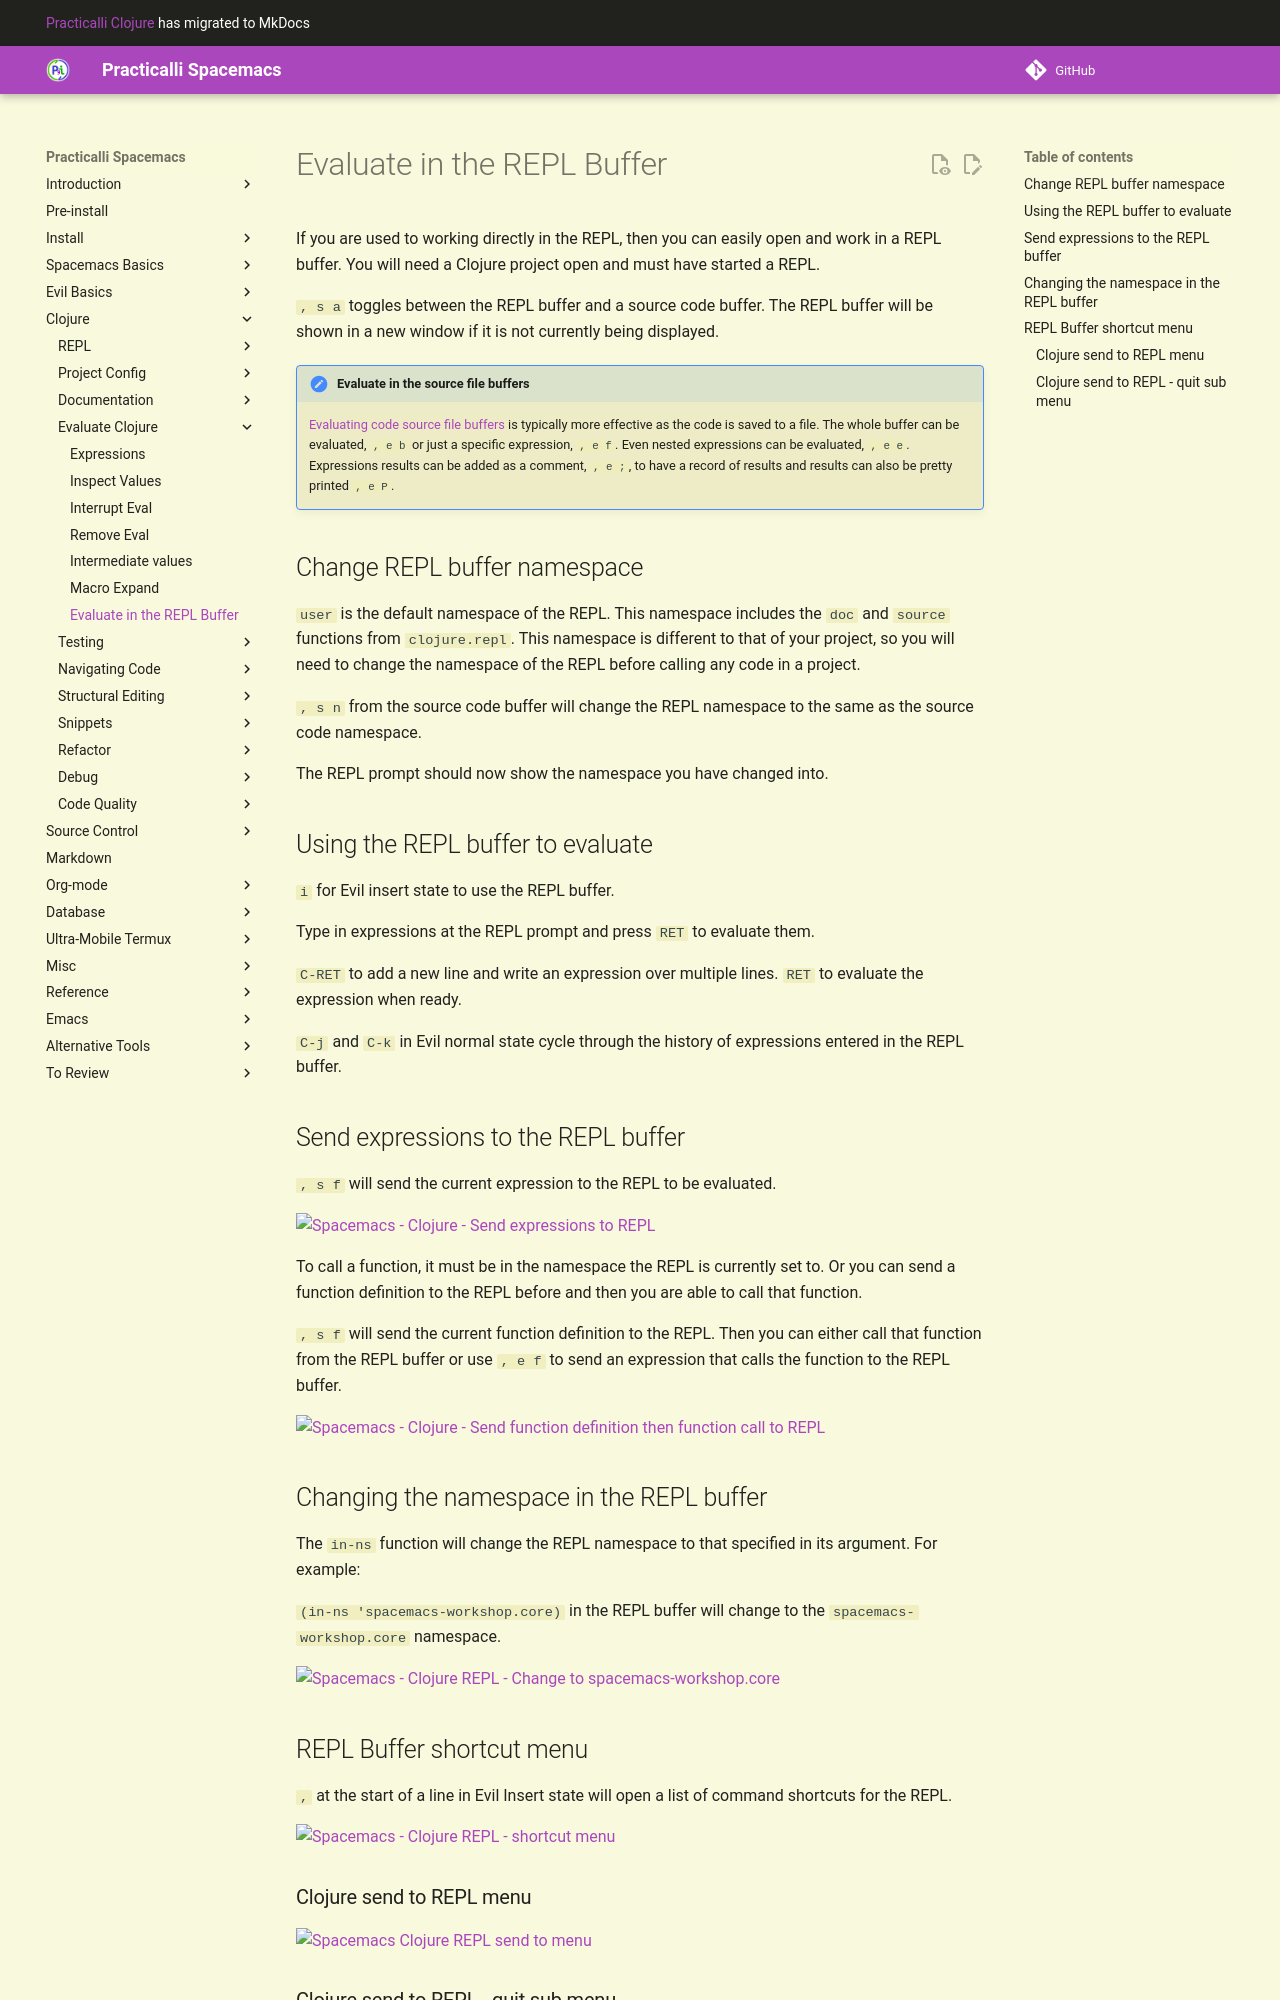

repository: practicalli/spacemacs · page: evaluating-clojure/evaluate-in-repl-buffer/index.html · generator: mkdocs

# Evaluate in the REPL Buffer
If you are used to working directly in the REPL, then you can easily open and work in a REPL buffer.  You will need a Clojure project open and must have started a REPL.

`, s a` toggles between the REPL buffer and a source code buffer.  The REPL buffer will be shown in a new window if it is not currently being displayed.

> #### Hint::Evaluate in the source file buffers
> [Evaluating code source file buffers](index.md) is typically more effective as the code is saved to a file.  The whole buffer can be evaluated, `, e b` or just a specific expression, `, e f`.  Even nested expressions can be evaluated, `, e e`.  Expressions results can be added as a comment, `, e ;`, to have a record of results and results can also be pretty printed `, e P`.

## Change REPL buffer namespace
`user` is the default namespace of the REPL.  This namespace includes the `doc` and `source` functions from `clojure.repl`.  This namespace is different to that of your project, so you will need to change the namespace of the REPL before calling any code in a project.

`, s n` from the source code buffer will change the REPL namespace to the same as the source code namespace.

The REPL prompt should now show the namespace you have changed into.


## Using the REPL buffer to evaluate
`i` for Evil insert state to use the REPL buffer.

Type in expressions at the REPL prompt and press `RET` to evaluate them.

`C-RET` to add a new line and write an expression over multiple lines.  `RET` to evaluate the expression when ready.

`C-j` and `C-k` in Evil normal state cycle through the history of expressions entered in the REPL buffer.


## Send expressions to the REPL buffer
`, s f` will send the current expression to the REPL to be evaluated.

![Spacemacs - Clojure - Send expressions to REPL](/images/spacemacs-clojure-cider-send-expression-to-repl.png)

To call a function, it must be in the namespace the REPL is currently set to.  Or you can send a function definition to the REPL before and then you are able to call that function.

`, s f` will send the current function definition to the REPL.  Then you can either call that function from the REPL buffer or use `, e f` to send an expression that calls the function to the REPL buffer.

![Spacemacs - Clojure - Send function definition then function call to REPL](/images/spacemacs-clojure-cider-send-to-repl-namespace-user.png)


## Changing the namespace in the REPL buffer
The `in-ns` function will change the REPL namespace to that specified in its argument.  For example:

`(in-ns 'spacemacs-workshop.core)` in the REPL buffer will change to the `spacemacs-workshop.core` namespace.

![Spacemacs - Clojure REPL - Change to `spacemacs-workshop.core`](/images/spacemacs-clojure-repl-change-namespace-spacemacs-workshop.png)
